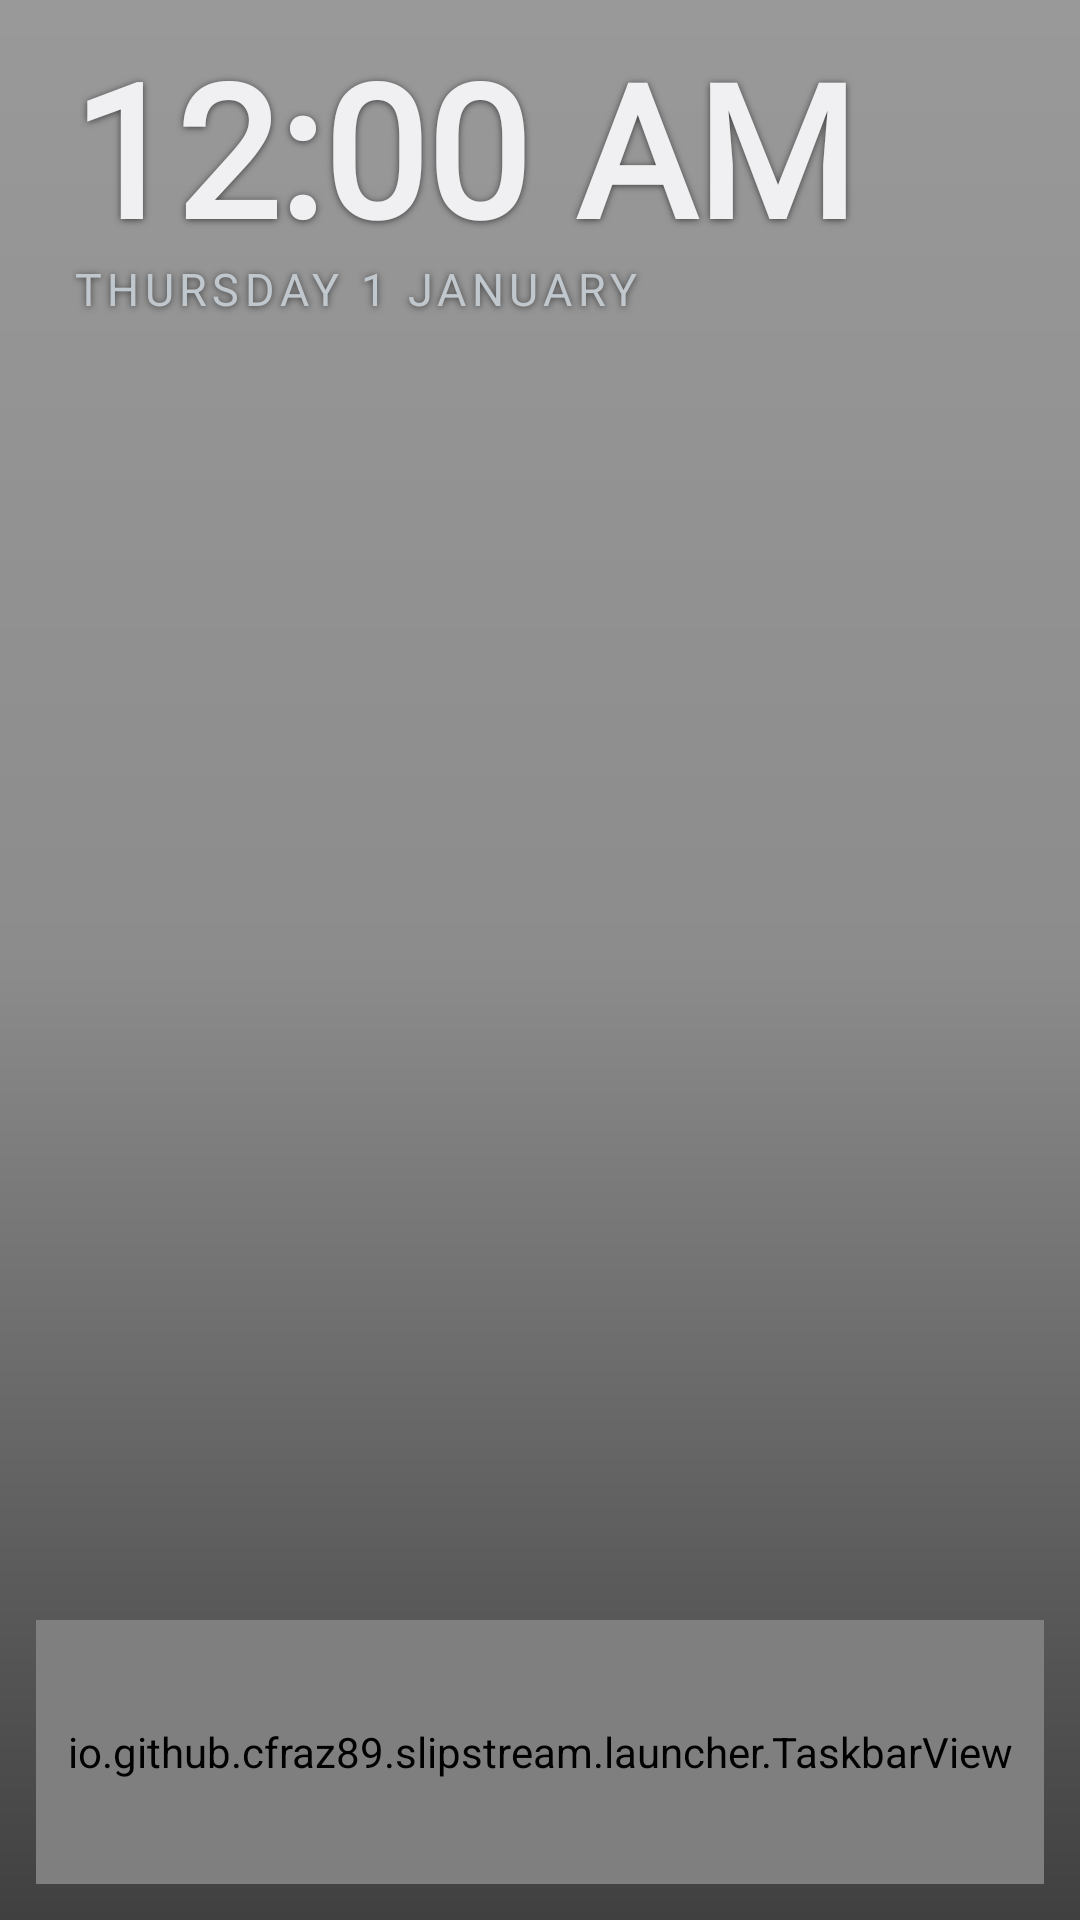

The Android layout XML behind this screen, and the referenced resources:
<!-- AndroidManifest.xml: fallback theme Theme.MaterialComponents.DayNight.NoActionBar -->
<!-- res/layout/activity_home.xml -->
<?xml version="1.0" encoding="utf-8"?>
<FrameLayout xmlns:android="http://schemas.android.com/apk/res/android"
    android:layout_width="match_parent"
    android:layout_height="match_parent">

    
    <ImageView
        android:id="@+id/wallpaper"
        android:layout_width="match_parent"
        android:layout_height="match_parent"
        android:scaleType="centerCrop"
        android:importantForAccessibility="no" />

    
    <View
        android:layout_width="match_parent"
        android:layout_height="match_parent"
        android:background="@drawable/scrim" />

    <LinearLayout
        android:layout_width="match_parent"
        android:layout_height="match_parent"
        android:orientation="vertical"
        android:fitsSystemWindows="true">

        
        <LinearLayout
            android:id="@+id/status"
            android:layout_width="match_parent"
            android:layout_height="wrap_content"
            android:orientation="horizontal"
            android:gravity="center_vertical"
            android:paddingStart="@dimen/status_padding"
            android:paddingEnd="@dimen/status_padding"
            android:paddingTop="@dimen/status_padding_vertical">

            <LinearLayout
                android:layout_width="0dp"
                android:layout_height="wrap_content"
                android:layout_weight="1"
                android:orientation="vertical">

                
                <TextClock
                    style="@style/HudText.Big"
                    android:layout_width="match_parent"
                    android:layout_height="@dimen/status_clock_height"
                    android:maxLines="1"
                    android:autoSizeTextType="uniform"
                    android:autoSizeMinTextSize="@dimen/status_clock_min"
                    android:autoSizeMaxTextSize="@dimen/status_clock_max"
                    android:gravity="start|center_vertical" />

                <TextClock
                    style="@style/HudText.Caption"
                    android:layout_width="match_parent"
                    android:layout_height="wrap_content"
                    android:maxLines="1"
                    android:ellipsize="end"
                    android:format12Hour="EEEE d MMMM"
                    android:format24Hour="EEEE d MMMM" />
            </LinearLayout>

            <LinearLayout
                android:layout_width="wrap_content"
                android:layout_height="wrap_content"
                android:orientation="vertical"
                android:gravity="end">

                <LinearLayout
                    android:id="@+id/status_weather"
                    android:layout_width="wrap_content"
                    android:layout_height="@dimen/status_clock_height"
                    android:orientation="horizontal"
                    android:gravity="center_vertical"
                    android:visibility="gone">

                    <ImageView
                        android:id="@+id/status_weather_icon"
                        android:layout_width="@dimen/status_icon_size"
                        android:layout_height="@dimen/status_icon_size"
                        android:layout_marginEnd="@dimen/status_icon_gap"
                        android:tint="@color/accent"
                        android:importantForAccessibility="no" />

                    <TextView
                        android:id="@+id/status_temperature"
                        style="@style/HudText.Big"
                        android:layout_width="wrap_content"
                        android:layout_height="wrap_content"
                        android:textSize="@dimen/status_temperature_size" />
                </LinearLayout>

                <LinearLayout
                    android:layout_width="wrap_content"
                    android:layout_height="wrap_content"
                    android:orientation="horizontal"
                    android:gravity="center_vertical">

                    <TextView
                        android:id="@+id/status_detail"
                        style="@style/HudText.Caption"
                        android:layout_width="wrap_content"
                        android:layout_height="wrap_content"
                        android:maxLines="1" />

                    <ImageView
                        android:id="@+id/status_battery_icon"
                        android:layout_width="@dimen/status_battery_size"
                        android:layout_height="@dimen/status_battery_size"
                        android:layout_marginStart="@dimen/status_battery_gap"
                        android:src="@drawable/ic_battery"
                        android:tint="@color/text_secondary"
                        android:visibility="gone"
                        android:importantForAccessibility="no" />

                    <TextView
                        android:id="@+id/status_battery"
                        style="@style/HudText.Caption"
                        android:layout_width="wrap_content"
                        android:layout_height="wrap_content"
                        android:layout_marginStart="@dimen/status_battery_text_gap"
                        android:maxLines="1" />
                </LinearLayout>
            </LinearLayout>
        </LinearLayout>

        
        <LinearLayout
            android:id="@+id/playing"
            android:layout_width="match_parent"
            android:layout_height="wrap_content"
            android:orientation="horizontal"
            android:gravity="center_vertical"
            android:paddingStart="@dimen/status_padding"
            android:paddingEnd="@dimen/playing_padding_end"
            android:paddingTop="@dimen/playing_padding_top"
            android:paddingBottom="@dimen/playing_padding_bottom"
            android:visibility="gone">

            <ImageView
                android:id="@+id/playing_art"
                android:layout_width="@dimen/playing_art_size"
                android:layout_height="@dimen/playing_art_size"
                android:scaleType="centerCrop"
                android:background="@drawable/card_background"
                android:importantForAccessibility="no" />

            <LinearLayout
                android:layout_width="0dp"
                android:layout_height="wrap_content"
                android:layout_weight="1"
                android:layout_marginStart="@dimen/playing_text_gap"
                android:orientation="vertical">

                <TextView
                    android:id="@+id/playing_title"
                    style="@style/HudText"
                    android:layout_width="match_parent"
                    android:layout_height="wrap_content"
                    android:maxLines="1"
                    android:ellipsize="end"
                    android:textFontWeight="600"
                    android:textSize="@dimen/playing_title_size" />

                <TextView
                    android:id="@+id/playing_artist"
                    style="@style/HudText.Caption"
                    android:layout_width="match_parent"
                    android:layout_height="wrap_content"
                    android:maxLines="1"
                    android:ellipsize="end" />
            </LinearLayout>

            <ImageView
                android:id="@+id/playing_previous"
                style="@style/PlayingButton"
                android:src="@drawable/ic_skip_previous"
                android:contentDescription="@string/playing_previous" />

            <ImageView
                android:id="@+id/playing_toggle"
                style="@style/PlayingButton"
                android:src="@drawable/ic_play"
                android:contentDescription="@string/playing_toggle" />

            <ImageView
                android:id="@+id/playing_next"
                style="@style/PlayingButton"
                android:src="@drawable/ic_skip_next"
                android:contentDescription="@string/playing_next" />
        </LinearLayout>

        <GridLayout
            android:id="@+id/shortcut_grid"
            android:layout_width="match_parent"
            android:layout_height="0dp"
            android:layout_weight="1"
            android:padding="@dimen/grid_padding"
            android:useDefaultMargins="false" />

        <io.github.cfraz89.slipstream.launcher.TaskbarView
            android:id="@+id/taskbar"
            android:layout_width="match_parent"
            android:layout_height="@dimen/taskbar_height"
            android:layout_marginStart="@dimen/taskbar_margin"
            android:layout_marginEnd="@dimen/taskbar_margin"
            android:layout_marginBottom="@dimen/taskbar_margin" />
    </LinearLayout>
</FrameLayout>
<!-- resources referenced by this layout -->
<resources>
  <color name="accent">@android:color/system_accent1_200</color>
  <color name="text_secondary">@android:color/system_neutral2_200</color>
  <dimen name="grid_padding">16dp</dimen>
  <dimen name="playing_art_size">48dp</dimen>
  <dimen name="playing_padding_bottom">8dp</dimen>
  <dimen name="playing_padding_end">12dp</dimen>
  <dimen name="playing_padding_top">28dp</dimen>
  <dimen name="playing_text_gap">14dp</dimen>
  <dimen name="playing_title_size">18sp</dimen>
  <dimen name="status_clock_height">72dp</dimen>
  <dimen name="status_clock_max">68sp</dimen>
  <dimen name="status_clock_min">28sp</dimen>
  <dimen name="status_icon_gap">8dp</dimen>
  <dimen name="status_icon_size">36dp</dimen>
  <dimen name="status_padding">24dp</dimen>
  <dimen name="status_padding_vertical">16dp</dimen>
  <dimen name="status_temperature_size">48sp</dimen>
  <dimen name="taskbar_height">88dp</dimen>
  <dimen name="taskbar_margin">12dp</dimen>
  <!-- drawable card_background (drawable) -->
  <?xml version="1.0" encoding="utf-8"?>
  <shape xmlns:android="http://schemas.android.com/apk/res/android"
      android:shape="rectangle">
      <solid android:color="@color/slot" />
      <corners android:radius="@dimen/corner_radius" />
  </shape>
  <!-- drawable scrim (drawable) -->
  <?xml version="1.0" encoding="utf-8"?>
  <shape xmlns:android="http://schemas.android.com/apk/res/android" android:shape="rectangle">
      <gradient android:angle="270" android:startColor="#66000000"
          android:centerColor="#73000000" android:endColor="#BF000000" />
  </shape>
  <string name="playing_next">Next</string>
  <string name="playing_previous">Previous</string>
  <string name="playing_toggle">Play or pause</string>
  <style name="HudText">
          <item name="android:fontFamily">@font/hud</item>
          <item name="android:textColor">@color/text_primary</item>
          <item name="android:shadowColor">#99000000</item>
          <item name="android:shadowRadius">6</item>
          <item name="android:shadowDy">1</item>
          <item name="android:includeFontPadding">false</item>
      </style>
  <style name="HudText.Big">
          <item name="android:textFontWeight">600</item>
          <item name="android:textSize">@dimen/status_clock_max</item>
      </style>
  <style name="HudText.Caption">
          <item name="android:textFontWeight">500</item>
          <item name="android:textColor">@color/text_secondary</item>
          <item name="android:textSize">@dimen/status_detail_size</item>
          <item name="android:textAllCaps">true</item>
          <item name="android:letterSpacing">0.12</item>
      </style>
  <dimen name="corner_radius">28dp</dimen>
  <color name="text_primary">@android:color/system_neutral1_50</color>
  <dimen name="status_detail_size">15sp</dimen>
  <dimen name="playing_button_size">52dp</dimen>
  <dimen name="playing_button_padding">13dp</dimen>
  <!-- drawable ripple_circle (drawable) -->
  <?xml version="1.0" encoding="utf-8"?>
  <ripple xmlns:android="http://schemas.android.com/apk/res/android"
      android:color="@color/ripple">
      <item>
          <shape android:shape="oval">
              <solid android:color="@android:color/transparent" />
          </shape>
      </item>
      <item android:drawable="@drawable/focus_ring_circle" />
  </ripple>
  <!-- drawable focus_ring_circle (drawable) -->
  <?xml version="1.0" encoding="utf-8"?>
  <selector xmlns:android="http://schemas.android.com/apk/res/android">
      <item android:state_focused="true">
          <shape android:shape="oval">
              <stroke android:width="@dimen/focus_ring_width" android:color="@color/accent" />
          </shape>
      </item>
  </selector>
  <dimen name="focus_ring_width">3dp</dimen>
</resources>
